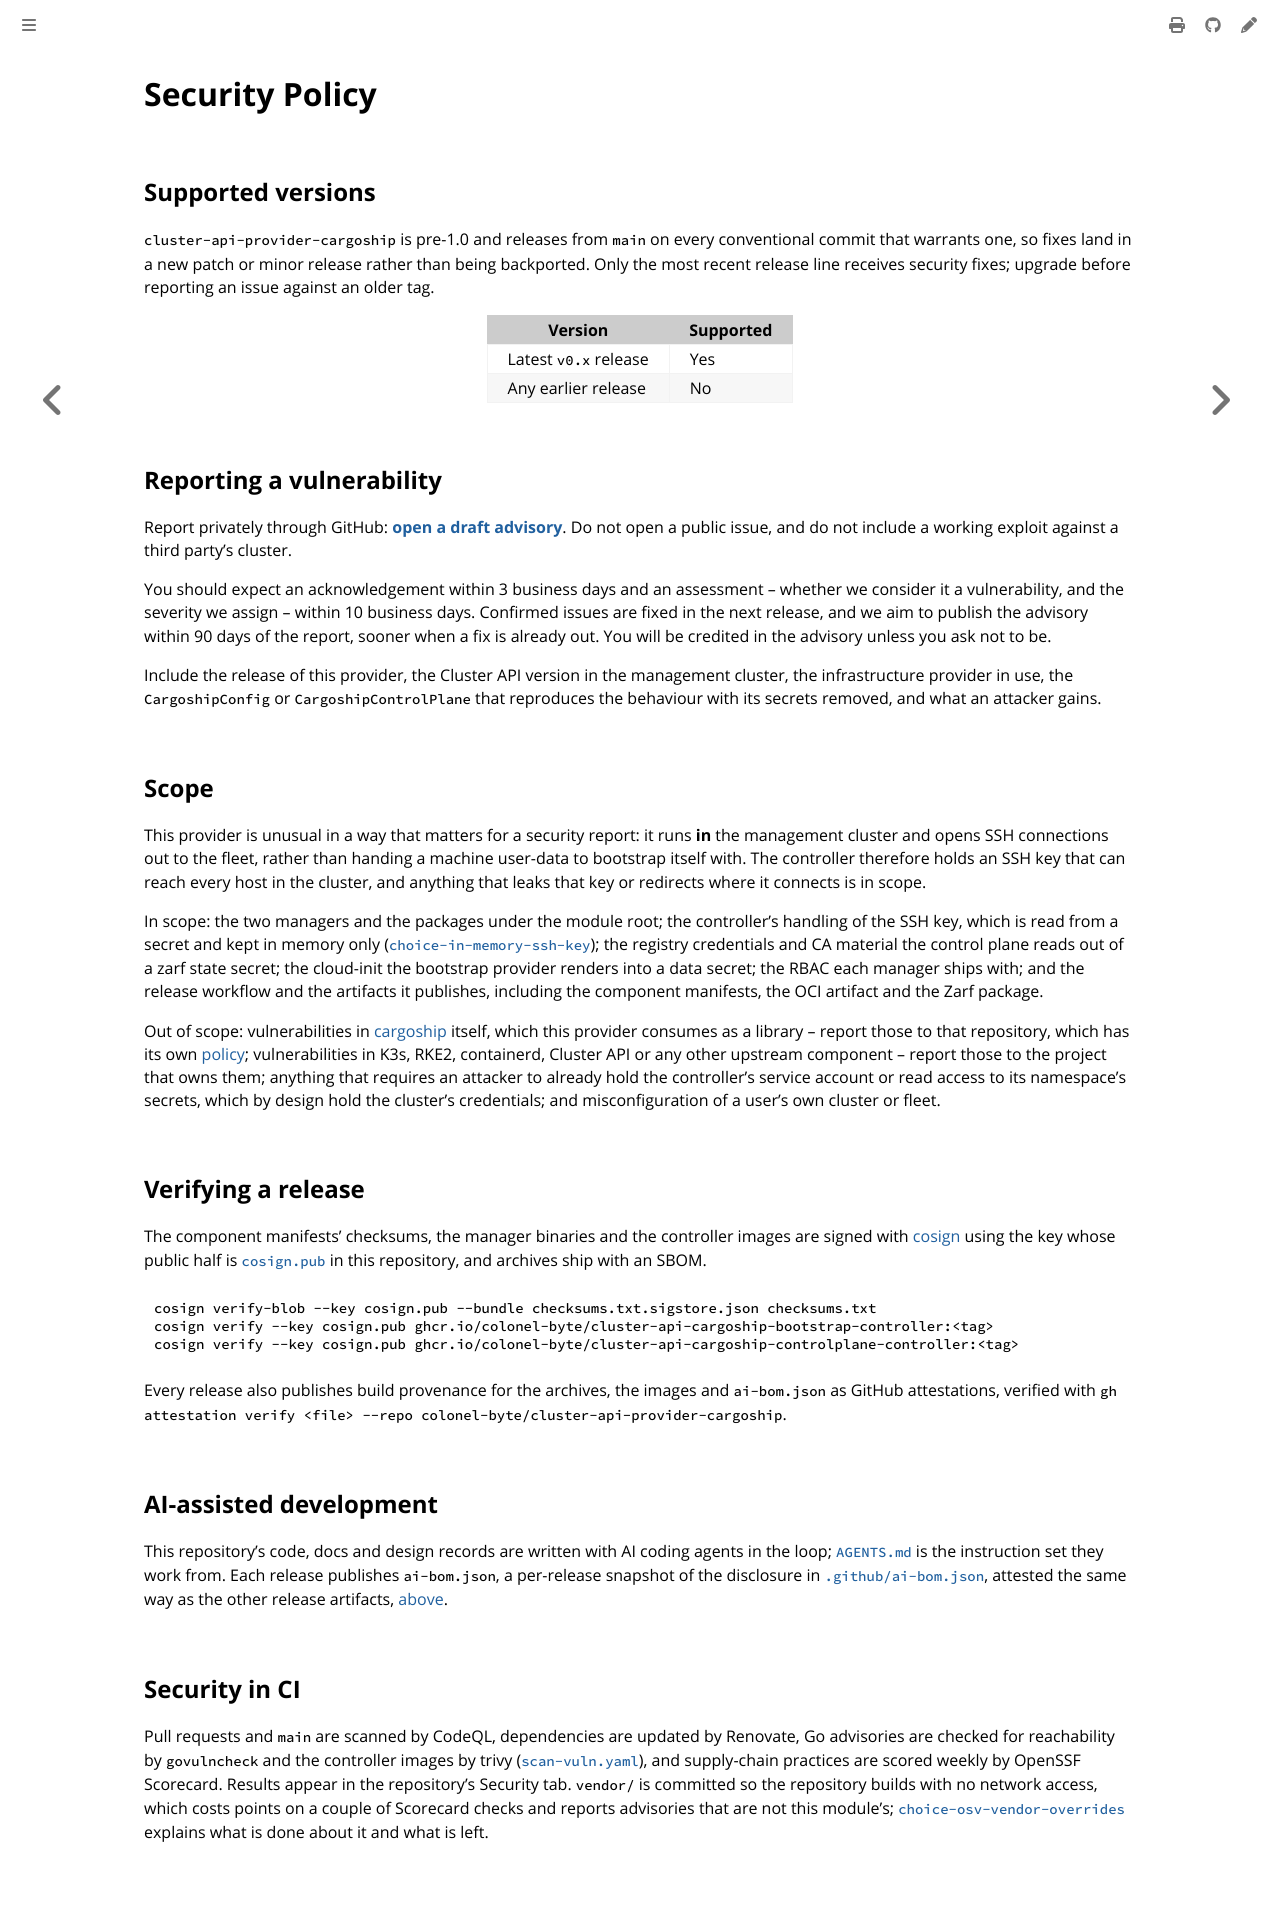

repository: colonel-byte/cluster-api-provider-cargoship · page: security.html · generator: mdbook

# Security Policy

## Supported versions

`cluster-api-provider-cargoship` is pre-1.0 and releases from `main` on every conventional commit that warrants one, so fixes land in a new patch or minor release rather than being backported. Only the most recent release line receives security fixes; upgrade before reporting an issue against an older tag.

| Version               | Supported |
| --------------------- | --------- |
| Latest `v0.x` release | Yes       |
| Any earlier release   | No        |

## Reporting a vulnerability

Report privately through GitHub: **[open a draft advisory](https://github.com/colonel-byte/cluster-api-provider-cargoship/security/advisories/new)**. Do not open a public issue, and do not include a working exploit against a third party's cluster.

You should expect an acknowledgement within 3 business days and an assessment -- whether we consider it a vulnerability, and the severity we assign -- within 10 business days. Confirmed issues are fixed in the next release, and we aim to publish the advisory within 90 days of the report, sooner when a fix is already out. You will be credited in the advisory unless you ask not to be.

Include the release of this provider, the Cluster API version in the management cluster, the infrastructure provider in use, the `CargoshipConfig` or `CargoshipControlPlane` that reproduces the behaviour with its secrets removed, and what an attacker gains.

## Scope

This provider is unusual in a way that matters for a security report: it runs **in** the management cluster and opens SSH connections out to the fleet, rather than handing a machine user-data to bootstrap itself with. The controller therefore holds an SSH key that can reach every host in the cluster, and anything that leaks that key or redirects where it connects is in scope.

In scope: the two managers and the packages under the module root; the controller's handling of the SSH key, which is read from a secret and kept in memory only ([`choice-in-memory-ssh-key`](../docs/agent/choice-in-memory-ssh-key.md)); the registry credentials and CA material the control plane reads out of a zarf state secret; the cloud-init the bootstrap provider renders into a data secret; the RBAC each manager ships with; and the release workflow and the artifacts it publishes, including the component manifests, the OCI artifact and the Zarf package.

Out of scope: vulnerabilities in [cargoship](https://github.com/colonel-byte/cargoship) itself, which this provider consumes as a library -- report those to that repository, which has its own [policy](https://github.com/colonel-byte/cargoship/blob/main/.github/SECURITY.md); vulnerabilities in K3s, RKE2, containerd, Cluster API or any other upstream component -- report those to the project that owns them; anything that requires an attacker to already hold the controller's service account or read access to its namespace's secrets, which by design hold the cluster's credentials; and misconfiguration of a user's own cluster or fleet.

## Verifying a release

The component manifests' checksums, the manager binaries and the controller images are signed with [cosign](https://docs.sigstore.dev/cosign/) using the key whose public half is [`cosign.pub`](../cosign.pub) in this repository, and archives ship with an SBOM.

```console
cosign verify-blob --key cosign.pub --bundle checksums.txt.sigstore.json checksums.txt
cosign verify --key cosign.pub ghcr.io/colonel-byte/cluster-api-cargoship-bootstrap-controller:<tag>
cosign verify --key cosign.pub ghcr.io/colonel-byte/cluster-api-cargoship-controlplane-controller:<tag>
```

Every release also publishes build provenance for the archives, the images and `ai-bom.json` as GitHub attestations, verified with `gh attestation verify <file> --repo colonel-byte/cluster-api-provider-cargoship`.

## AI-assisted development

This repository's code, docs and design records are written with AI coding agents in the loop; [`AGENTS.md`](../AGENTS.md) is the instruction set they work from. Each release publishes `ai-bom.json`, a per-release snapshot of the disclosure in [`.github/ai-bom.json`](ai-bom.json), attested the same way as the other release artifacts, [above](#verifying-a-release).

## Security in CI

Pull requests and `main` are scanned by CodeQL, dependencies are updated by Renovate, Go advisories are checked for reachability by `govulncheck` and the controller images by trivy ([`scan-vuln.yaml`](workflows/scan-vuln.yaml)), and supply-chain practices are scored weekly by OpenSSF Scorecard. Results appear in the repository's Security tab. `vendor/` is committed so the repository builds with no network access, which costs points on a couple of Scorecard checks and reports advisories that are not this module's; [`choice-osv-vendor-overrides`](../docs/agent/choice-osv-vendor-overrides.md) explains what is done about it and what is left.
